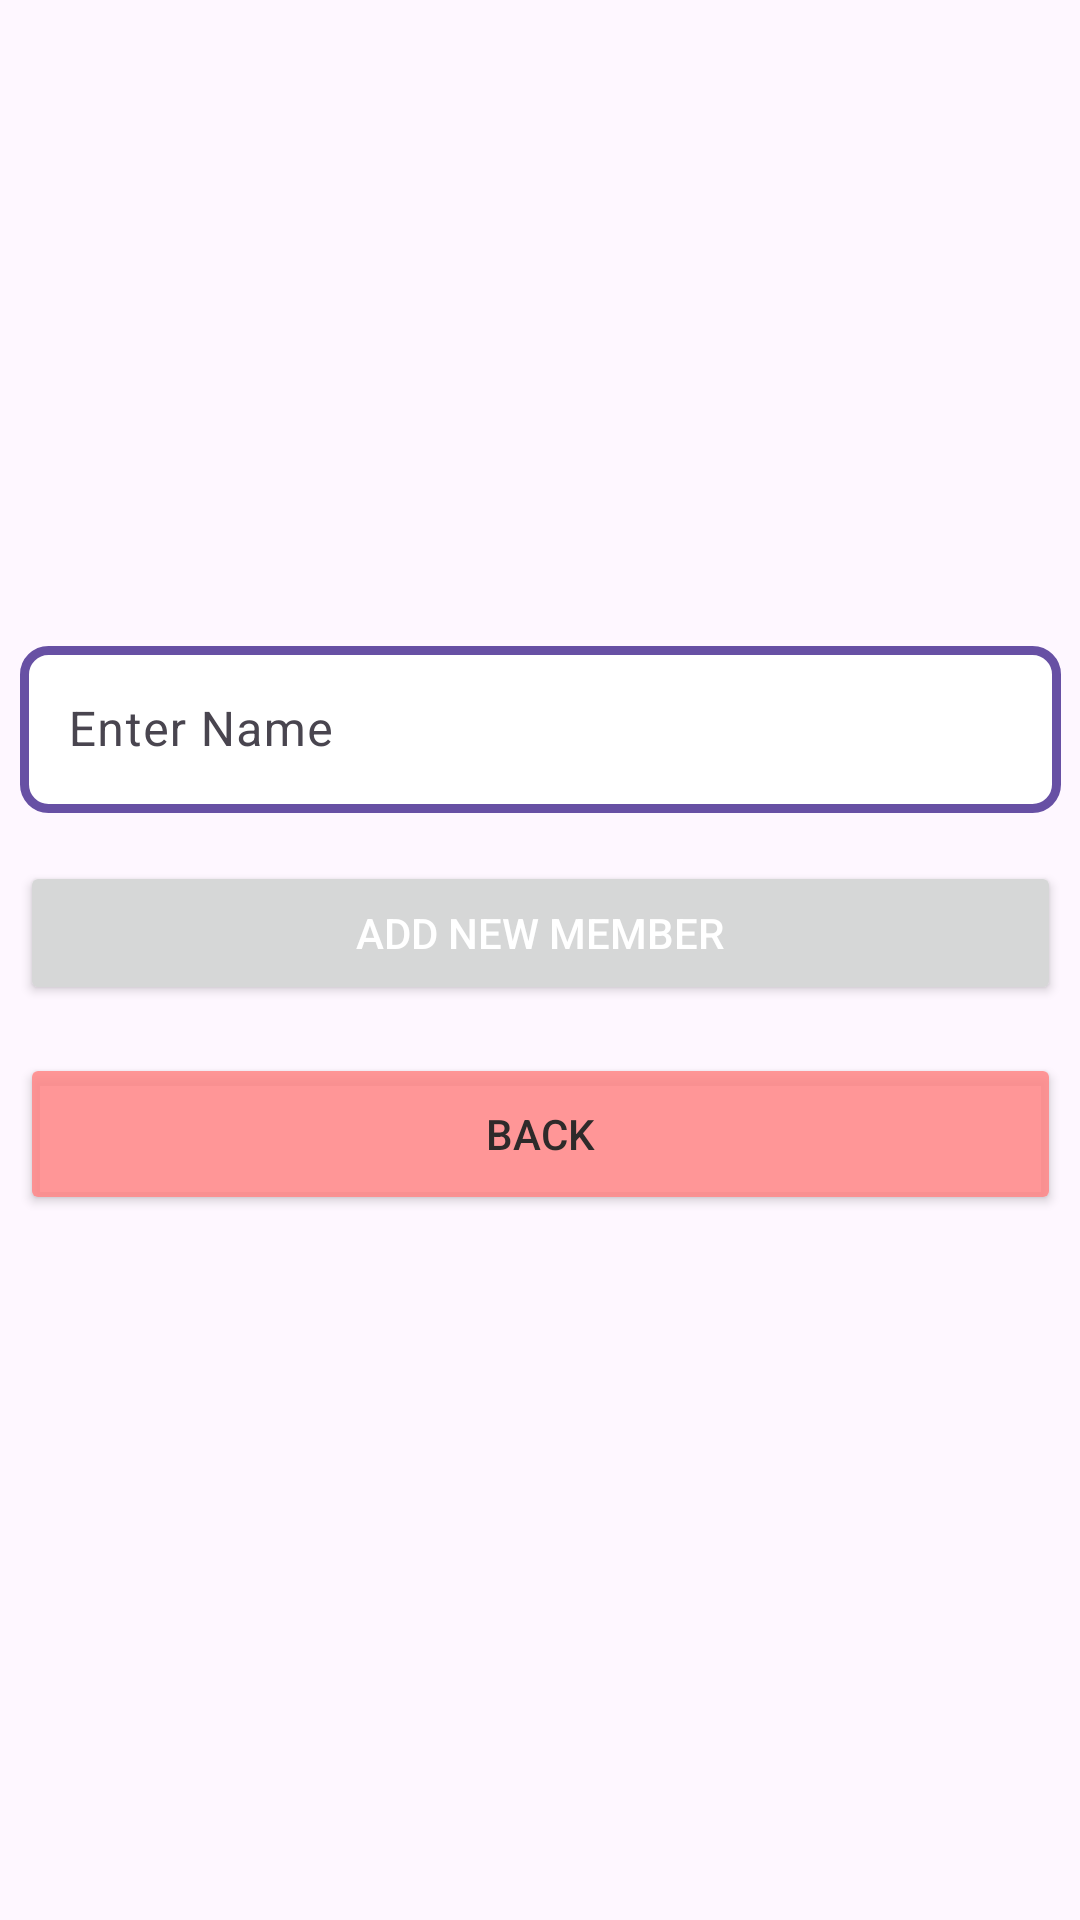

The Android layout XML behind this screen, and the referenced resources:
<!-- AndroidManifest.xml: application theme Theme.UIUIUI -->
<!-- res/layout/activity_add_member.xml -->
<?xml version="1.0" encoding="utf-8"?>
<androidx.constraintlayout.widget.ConstraintLayout xmlns:android="http://schemas.android.com/apk/res/android"
    xmlns:app="http://schemas.android.com/apk/res-auto"
    xmlns:tools="http://schemas.android.com/tools"
    android:id="@+id/main"
    android:layout_width="match_parent"
    android:layout_height="match_parent"
    android:background="@drawable/addmem"
    tools:context=".AddMember">


    <Button
        android:id="@+id/addmembutton"
        android:layout_width="347dp"
        android:layout_height="wrap_content"
        android:layout_marginTop="16dp"
        android:gravity="center"
        android:text="ADD New Member"
        android:textColor="@color/background_color"
        android:textColorLink="#000000"
        app:layout_constraintEnd_toEndOf="parent"
        app:layout_constraintStart_toStartOf="parent"
        app:layout_constraintTop_toBottomOf="@+id/textInputLayout" />

    <Button
        android:id="@+id/addmemback"
        android:layout_width="347dp"
        android:layout_height="54dp"
        android:layout_marginTop="16dp"
        android:backgroundTint="#DEFF8888"
        android:gravity="center"
        android:text="BACK"

        android:textColor="#2E2A2A"
        app:layout_constraintEnd_toEndOf="parent"
        app:layout_constraintStart_toStartOf="parent"
        app:layout_constraintTop_toBottomOf="@+id/addmembutton" />

    <com.google.android.material.textfield.TextInputLayout
        android:id="@+id/textInputLayout"
        android:layout_width="347dp"
        android:layout_height="wrap_content"
        android:layout_marginStart="32dp"
        android:layout_marginTop="210dp"
        android:layout_marginEnd="32dp"
        android:hint="Enter Name"
        app:layout_constraintEnd_toEndOf="parent"
        app:layout_constraintStart_toStartOf="parent"
        app:layout_constraintTop_toTopOf="parent">

        <com.google.android.material.textfield.TextInputEditText
            android:id="@+id/addentername"
            android:layout_width="match_parent"
            android:layout_height="wrap_content"
            android:background="@drawable/bordered_background"/>
    </com.google.android.material.textfield.TextInputLayout>

</androidx.constraintlayout.widget.ConstraintLayout>
<!-- resources referenced by this layout -->
<resources>
  <color name="background_color">#FFFFFF</color>
  <!-- drawable bordered_background (drawable) -->
  <?xml version="1.0" encoding="utf-8"?>
  <shape xmlns:android="http://schemas.android.com/apk/res/android"
      android:shape="rectangle">
  
      
      <solid android:color="@color/background_color" />
  
  
      
      <stroke
          android:width="3dp"
          android:color="?attr/colorPrimary" />
  
      <corners android:radius="8dp" />
      <padding
          android:left="8dp"
          android:top="8dp"
          android:right="8dp"
          android:bottom="8dp" />
  </shape>
  <style name="Theme.UIUIUI" parent="Base.Theme.UIUIUI" />
  <style name="Base.Theme.UIUIUI" parent="Theme.Material3.DayNight.NoActionBar">
          
          
      </style>
</resources>
